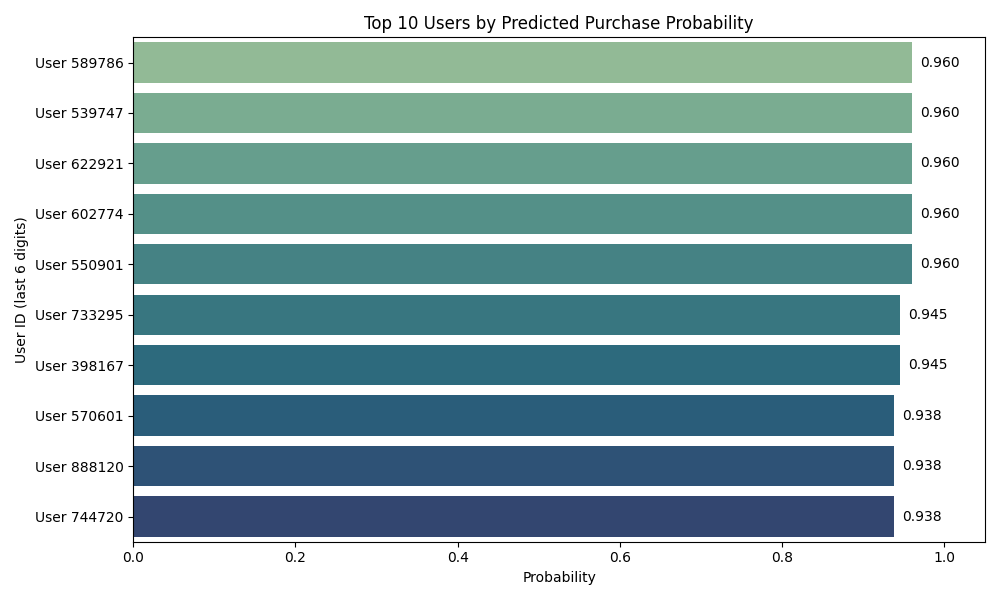

The table this chart was drawn from, first rows:
user_id, purchase_probability
509589786, 0.96
512539747, 0.96
504622921, 0.96
481602774, 0.96
448550901, 0.96
433733295, 0.9452
512398167, 0.9452
512570601, 0.9384
507888120, 0.9384
456744720, 0.9384
